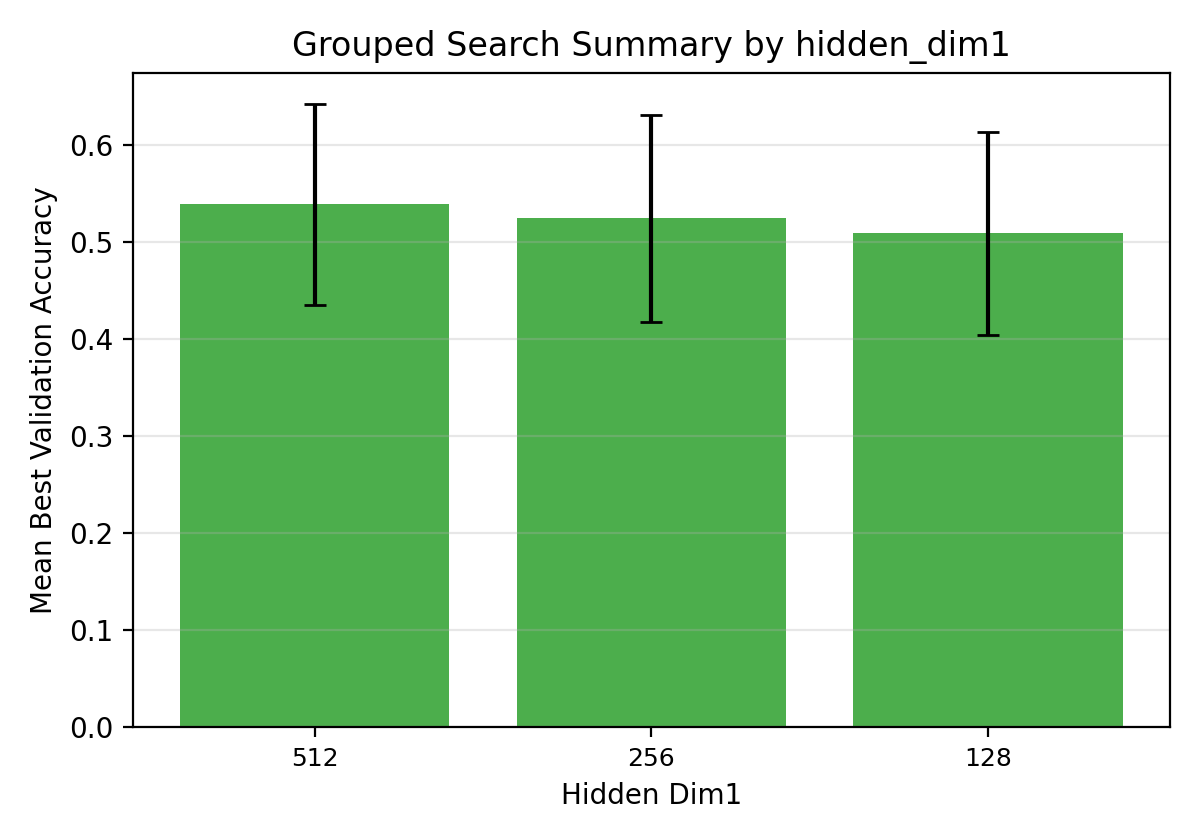

The file beside this chart, header and first rows:
hidden_dim1, num_trials, mean_best_val_accuracy, std_best_val_accuracy, max_best_val_accuracy, min_best_val_accuracy
512, 18, 0.5393, 0.1035, 0.66, 0.3277
256, 18, 0.5249, 0.1067, 0.64, 0.3077
128, 18, 0.5093, 0.105, 0.6173, 0.2998
